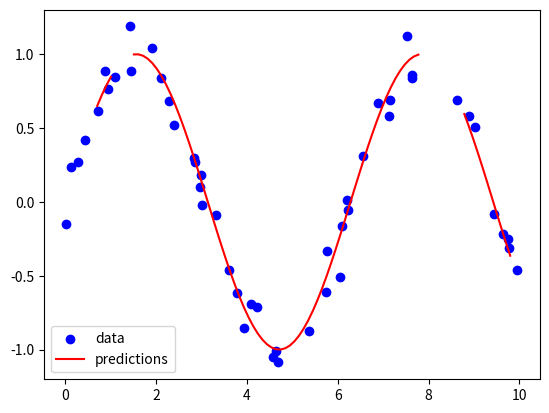

The matplotlib source for this figure:
import numpy as np
from scipy.spatial import Delaunay
from scipy.interpolate import LinearNDInterpolator
import matplotlib.pyplot as plt

# Generate hypothetical data
x = np.random.rand(50) * 10
y = np.sin(x) + np.random.randn(50) * 0.1

# Perform Delaunay triangulation
tri = Delaunay(np.column_stack((x, y)), qhull_options='QJ10')

# Create interpolation function
interp = LinearNDInterpolator(tri, y)

# Generate predictions
x_pred = np.linspace(0, 10, 100)
y_pred = interp(x_pred, np.sin(x_pred))

# Plot data and predictions
plt.scatter(x, y, color='blue', label='data')
plt.plot(x_pred, y_pred, color='red', label='predictions')
plt.legend()
plt.show()
